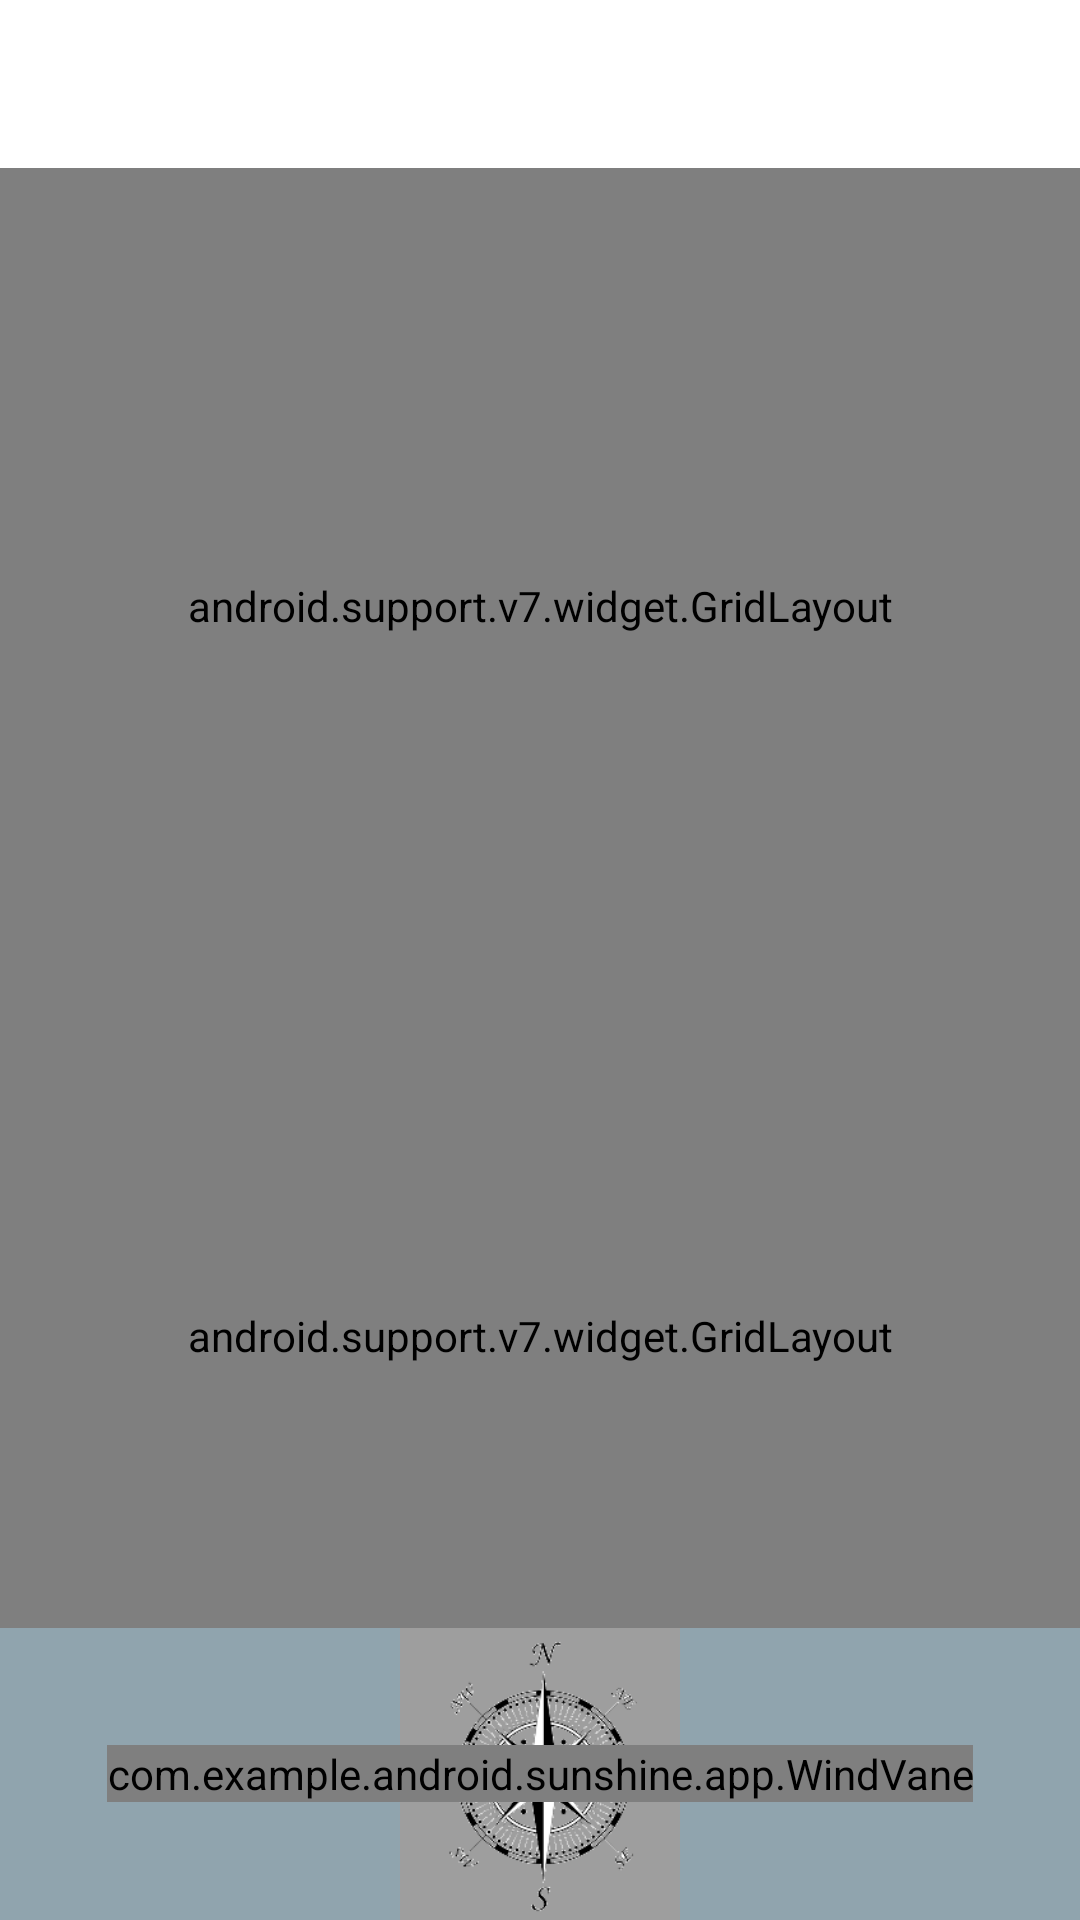

This screen was rendered from an Android layout file. Write that file and the resources it references.
<!-- AndroidManifest.xml: application theme AppTheme -->
<!-- res/layout/fragment_detail.xml -->
<LinearLayout xmlns:android="http://schemas.android.com/apk/res/android"
    xmlns:app="http://schemas.android.com/apk/res-auto"
    xmlns:tools="http://schemas.android.com/tools"
    android:layout_width="match_parent"
    android:layout_height="match_parent"
    android:orientation="vertical">

    
    <android.support.v7.widget.Toolbar
        android:id="@+id/toolbar"
        android:layout_width="match_parent"
        android:layout_height="?attr/actionBarSize"
        android:background="@android:color/white">

    </android.support.v7.widget.Toolbar>

    
    <include
        layout="@layout/detail_today_grid"
        android:layout_width="match_parent"
        android:layout_height="0dp"
        android:layout_weight="3">

    </include>

    
    <android.support.v7.widget.GridLayout
        android:id="@+id/detail_additional_pane"
        android:layout_width="match_parent"
        android:layout_height="0dp"
        android:layout_weight="2"
        android:background="@color/detail_accent_pane_background"
        android:paddingBottom="@dimen/abc_list_item_padding_horizontal_material"
        android:paddingEnd="@dimen/abc_list_item_padding_horizontal_material"
        android:paddingLeft="@dimen/abc_list_item_padding_horizontal_material"
        android:paddingRight="@dimen/abc_list_item_padding_horizontal_material"
        android:paddingStart="@dimen/abc_list_item_padding_horizontal_material"
        android:paddingTop="@dimen/abc_list_item_padding_horizontal_material"
        app:columnCount="2">

        
        <TextView
            android:id="@+id/detail_humidity_label_textview"
            android:layout_height="wrap_content"
            android:fontFamily="sans-serif"
            android:gravity="center_vertical"
            android:text="@string/humidity"
            android:textAppearance="@style/TextAppearance.AppCompat.Title"
            android:textColor="@color/detail_accent_label"
            app:layout_columnWeight="1"
            app:layout_gravity="fill"
            app:layout_rowWeight="1" />

        
        <TextView
            android:id="@+id/detail_humidity_textview"
            android:fontFamily="sans-serif-light"
            android:gravity="center_vertical"
            android:textAppearance="@style/TextAppearance.AppCompat.Headline"
            android:textColor="@android:color/white"
            app:layout_gravity="fill"
            tools:text="38%" />

        
        <TextView
            android:id="@+id/detail_pressure_label_textview"
            android:layout_height="wrap_content"
            android:fontFamily="sans-serif"
            android:gravity="center_vertical"
            android:text="@string/pressure"
            android:textAppearance="@style/TextAppearance.AppCompat.Title"
            android:textColor="@color/detail_accent_label"
            app:layout_gravity="fill"
            app:layout_rowWeight="1" />


        
        <TextView
            android:id="@+id/detail_pressure_textview"
            android:fontFamily="sans-serif-light"
            android:gravity="center_vertical"
            android:textAppearance="@style/TextAppearance.AppCompat.Headline"
            android:textColor="@android:color/white"
            app:layout_gravity="fill"
            tools:text="995 hPa" />

        
        <TextView
            android:id="@+id/detail_wind_label_textview"
            android:layout_height="wrap_content"
            android:fontFamily="sans-serif"
            android:gravity="center_vertical"
            android:text="@string/wind"
            android:textAppearance="@style/TextAppearance.AppCompat.Title"
            android:textColor="@color/detail_accent_label"
            app:layout_gravity="fill"
            app:layout_rowWeight="1" />

        
        <TextView
            android:id="@+id/detail_wind_textview"
            android:fontFamily="sans-serif-light"
            android:gravity="center_vertical"
            android:textAppearance="@style/TextAppearance.AppCompat.Headline"
            android:textColor="@android:color/white"
            app:layout_gravity="fill"
            tools:text="4km/h NW" />

    </android.support.v7.widget.GridLayout>

    <RelativeLayout
        android:gravity="center_horizontal"
        android:layout_height="0dp"
        android:layout_weight="1"
        android:layout_width="match_parent"
        app:layout_gravity="fill_horizontal">

        <ImageView
            android:id="@+id/detail_compass_view_background"
            android:layout_width="match_parent"
            android:layout_height="match_parent"
            android:background="@color/detail_accent_label"/>

        <ImageView
            android:id="@+id/detail_compass_view"
            android:layout_width="wrap_content"
            android:layout_height="wrap_content"
            android:src="@drawable/compass1"
            android:visibility="visible"
            android:layout_centerInParent="true"/>

        
        <com.example.android.sunshine.app.WindVane
            android:id="@+id/detail_wind_vane_view"
            android:layout_width="wrap_content"
            android:layout_height="wrap_content"
            android:visibility="visible"
            android:layout_centerInParent="true"/>

    </RelativeLayout>

</LinearLayout>
<!-- res/layout/detail_today_grid.xml (included above) -->
<?xml version="1.0" encoding="utf-8"?>
<android.support.v7.widget.GridLayout
    xmlns:android="http://schemas.android.com/apk/res/android"
    xmlns:app="http://schemas.android.com/apk/res-auto"
    xmlns:tools="http://schemas.android.com/tools"
    android:layout_width="match_parent"
    android:layout_height="match_parent"
    android:background="@android:color/white"
    app:columnCount="2">

    
    <android.support.v7.widget.Space
        app:layout_columnSpan="2"
        app:layout_columnWeight="1"
        app:layout_rowWeight="1">
    </android.support.v7.widget.Space>

    <TextView
        android:id="@+id/detail_date_textview"
        android:layout_marginTop="@dimen/detail_view_extra_padding"
        android:layout_marginBottom="@dimen/detail_view_extra_padding"
        android:fontFamily="sans-serif"
        android:gravity="center_horizontal"
        android:textAppearance="@style/TextAppearance.AppCompat.Title"
        android:textColor="@color/secondary_text"
        app:layout_columnSpan="2"
        app:layout_columnWeight="1"
        app:layout_gravity="fill_horizontal"
        android:text="Today, March 26">

    </TextView>

    <ImageView
        android:id="@+id/detail_icon"
        android:layout_width="0dp"
        android:adjustViewBounds="true"
        android:maxHeight="@dimen/today_icon"
        android:maxWidth="@dimen/today_icon"
        app:layout_columnWeight="1"
        app:layout_gravity="fill_horizontal"
        tools:src="@drawable/art_clouds"/>

    <TextView
        android:id="@+id/detail_high_textview"
        android:layout_width="0dp"
        android:fontFamily="sans-serif-light"
        android:gravity="center_horizontal"
        android:textColor="@color/primary_text"
        android:textSize="72sp"
        app:layout_columnWeight="1"
        app:layout_gravity="fill_horizontal"
        tools:text="19"/>

    <TextView
        android:id="@+id/detail_forecast_textview"
        android:layout_width="0dp"
        android:fontFamily="sans-serif"
        android:gravity="center_horizontal"
        android:textAppearance="@style/TextAppearance.AppCompat.Title"
        android:textColor="@color/secondary_text"
        app:layout_columnWeight="1"
        tools:text="Rainy"/>

    <TextView
        android:id="@+id/detail_low_textview"
        android:layout_width="0dp"
        android:layout_marginBottom="@dimen/detail_view_extra_padding"
        android:fontFamily="sans-serif-light"
        android:gravity="center_horizontal"
        android:textColor="@color/secondary_text"
        android:textSize="36sp"
        app:layout_columnWeight="1"
        tools:text="10"/>

    
    <android.support.v7.widget.Space
        app:layout_columnSpan="2"
        app:layout_columnWeight="1"
        app:layout_rowWeight="1">
    </android.support.v7.widget.Space>


</android.support.v7.widget.GridLayout>
<!-- resources referenced by this layout -->
<resources>
  <color name="detail_accent_label">#90A4AE</color>
  <color name="detail_accent_pane_background">#455A64</color>
  <color name="primary_text">#212121</color>
  <color name="secondary_text">#727272</color>
  <dimen name="detail_view_extra_padding">@dimen/abc_list_item_padding_horizontal_material</dimen>
  <dimen name="today_icon">96dp</dimen>
  <!-- drawable compass1: png bitmap (drawable-hdpi, 7553 bytes) -->
  <string name="humidity">Humidity</string>
  <string name="pressure">Pressure</string>
  <string name="wind">Wind</string>
  <style name="AppTheme" parent="Theme.AppCompat.Light.DarkActionBar">
          
      </style>
</resources>
